The GitHub repository RichardObi/mammo_dp contains a labelled image folder "cbis-ddsm" with 2 categories: is benign false, benign. Examples follow, each with its label.

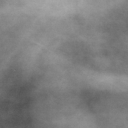
Label: benign

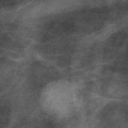
Label: benign

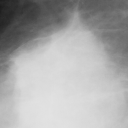
Label: is benign false

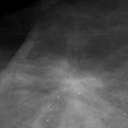
Label: is benign false

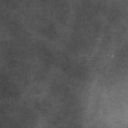
Label: is benign false

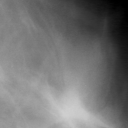
Label: benign
